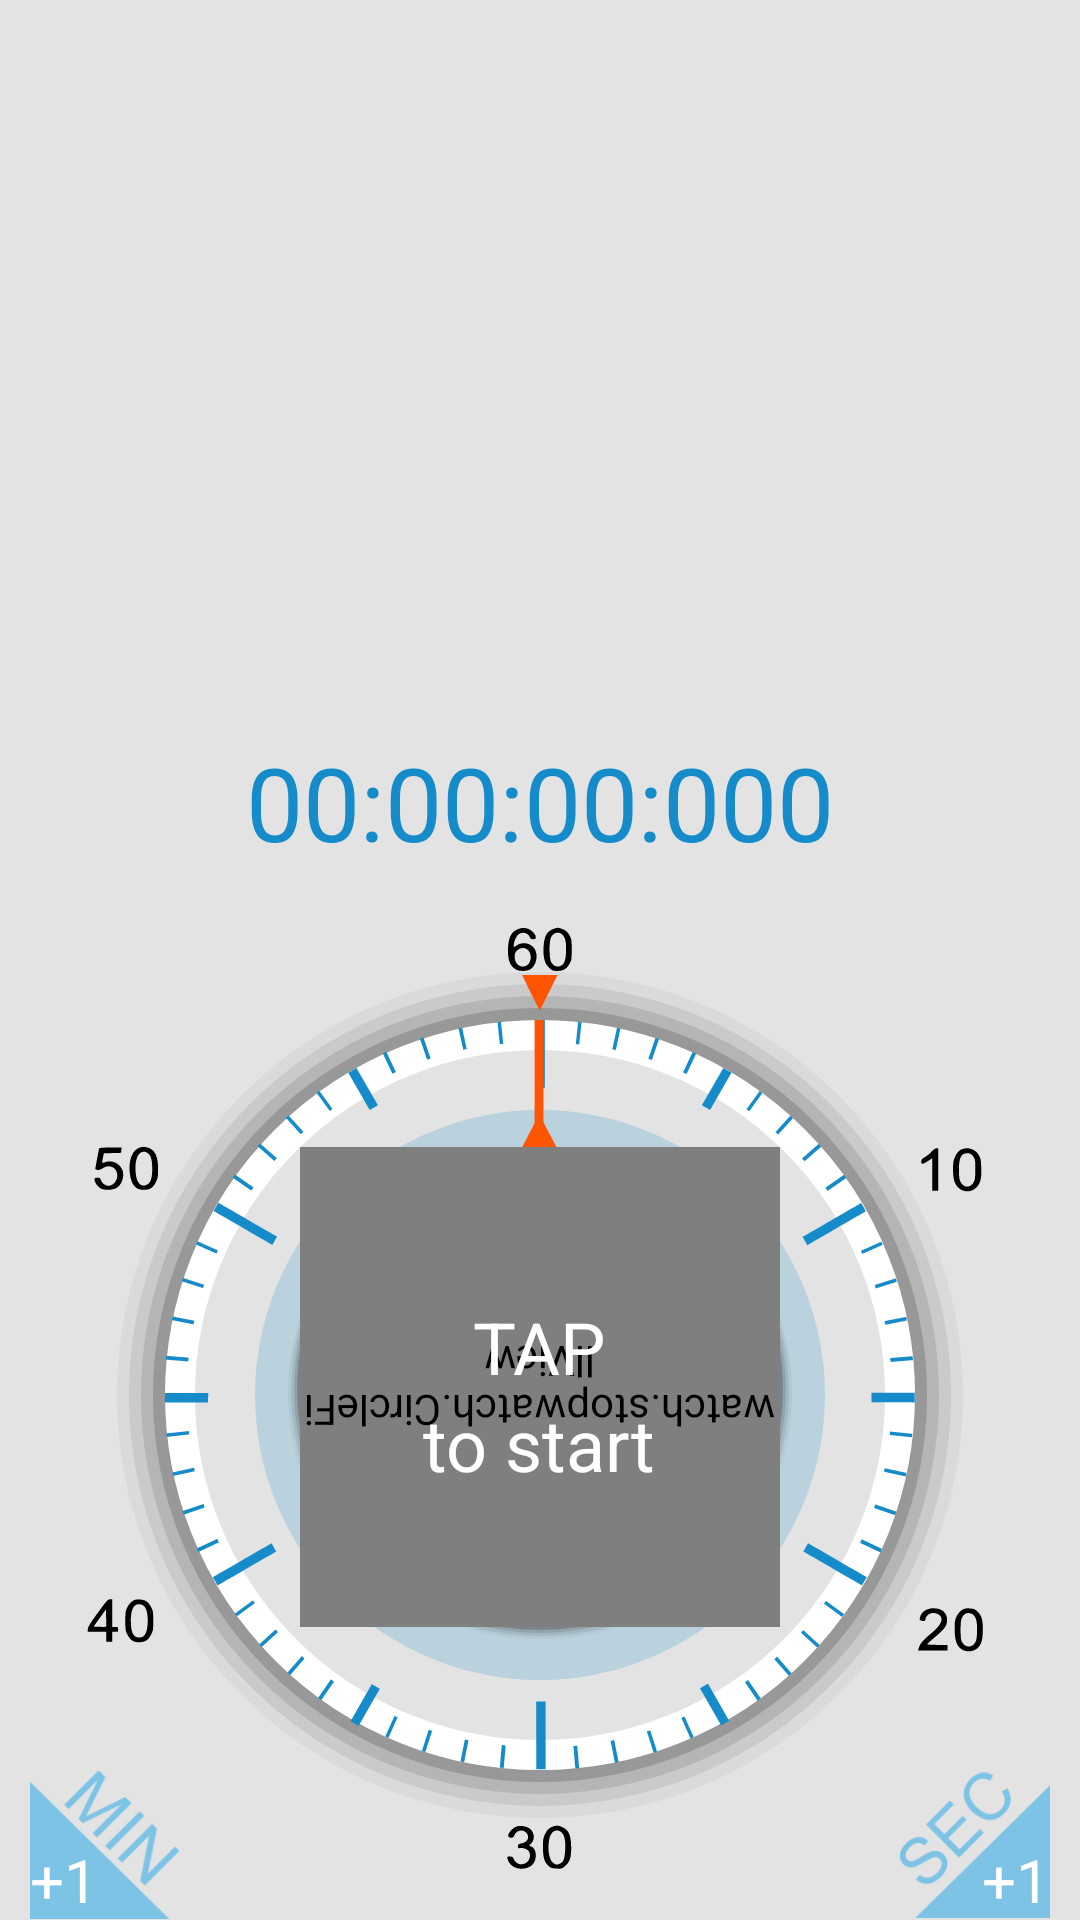

This screen was rendered from an Android layout file. Write that file and the resources it references.
<!-- AndroidManifest.xml: application theme AppTheme -->
<!-- res/layout/watch_layout.xml -->
<?xml version="1.0" encoding="utf-8"?>
<RelativeLayout xmlns:android="http://schemas.android.com/apk/res/android"
                xmlns:custom="http://schemas.android.com/apk/res-auto"
                android:orientation="vertical" android:layout_width="match_parent"
                android:layout_height="match_parent"
                android:background="?attr/background_color"
    >


    <FrameLayout
        android:id="@+id/clockLayout"
        android:layout_width="wrap_content"
        android:layout_height="wrap_content"
        android:layout_centerHorizontal="true"
        android:layout_alignParentBottom="true">

        <RelativeLayout
            android:layout_width="wrap_content"
            android:layout_height="wrap_content"
            android:layout_gravity="center_horizontal">

            <ImageView
                android:layout_width="@dimen/numbers_dimension"
                android:layout_height="@dimen/numbers_dimension"
                android:layout_alignParentStart="true"
                android:layout_alignParentTop="true"
                android:layout_gravity="center"
                android:background="@drawable/numbers"/>

            <FrameLayout
                android:layout_width="wrap_content"
                android:layout_height="wrap_content"
                android:layout_centerHorizontal="true"
                android:layout_centerVertical="true">

                <ImageView
                    android:id="@+id/imageView3"
                    android:layout_width="wrap_content"
                    android:layout_height="wrap_content"
                    android:layout_gravity="center"
                    android:background="@drawable/tick_list"/>

                <ImageView
                    android:layout_width="wrap_content"
                    android:layout_height="wrap_content"
                    android:layout_gravity="center_horizontal"
                    android:layout_marginTop="5dp"
                    android:background="@drawable/ic_triangle"/>
            </FrameLayout>

            <ImageView
                android:id="@+id/needle_list"
                android:layout_width="wrap_content"
                android:layout_height="wrap_content"
                android:layout_centerHorizontal="true"
                android:layout_centerVertical="true"
                android:layout_gravity="center"
                android:background="@drawable/needle_list"
                />

            <FrameLayout
                android:layout_width="@dimen/white"
                android:layout_height="@dimen/white"
                android:layout_centerHorizontal="true"
                android:layout_centerVertical="true">

                <ImageView
                    android:id="@+id/bigBtn"
                    android:layout_width="wrap_content"
                    android:layout_height="wrap_content"
                    android:layout_gravity="center"
                    android:background="@drawable/center"
                    android:soundEffectsEnabled="false"
                    android:onClick="btnCenter"/>

                <FrameLayout
                    android:layout_width="wrap_content"
                    android:layout_height="wrap_content"
                    android:layout_gravity="center"
                    android:paddingBottom="5dp">

                    <watch.stopwatch.CircleFillView
                        android:id="@+id/circleFillView"
                        android:layout_width="@dimen/center_dimension"
                        android:layout_height="@dimen/center_dimension"
                        android:background="@color/transparent"
                        android:rotation="180"
                        custom:fillColor="@color/colorAccent"
                        custom:strokeColor="@color/transparent"
                        custom:strokeWidth="0"
                        custom:value="0"/>
                </FrameLayout>
            </FrameLayout>
            <LinearLayout
                android:id="@+id/linearLayout2"
                android:layout_width="wrap_content"
                android:layout_height="wrap_content"
                android:layout_centerHorizontal="true"
                android:layout_centerVertical="true"
                android:orientation="vertical">

                <TextView
                    android:id="@+id/btn_text_mode"
                    android:layout_width="wrap_content"
                    android:layout_height="wrap_content"
                    android:layout_gravity="center_horizontal"
                    android:layout_weight="1"
                    android:text="@string/central_btn_tap"
                    android:textAlignment="center"
                    android:textAppearance="@style/TextAppearance.AppCompat"
                    android:textColor="@color/white"
                    android:textSize="24sp"/>

                <TextView
                    android:id="@+id/btn_text_action"
                    android:layout_width="wrap_content"
                    android:layout_height="wrap_content"

                    android:layout_gravity="center_horizontal"
                    android:layout_weight="1"
                    android:text="@string/central_btn_start"
                    android:textAlignment="center"
                    android:textAppearance="@style/TextAppearance.AppCompat"
                    android:textColor="@color/white"
                    android:textSize="24sp"/>

            </LinearLayout>
        </RelativeLayout>

        <RelativeLayout
            android:id="@+id/addTimeLayout"
            android:layout_width="match_parent"
            android:layout_height="wrap_content"
            android:layout_gravity="bottom"
            android:paddingEnd="10dp"
            android:paddingStart="10dp">

            <FrameLayout
                android:layout_alignParentStart="true"
                android:layout_width="wrap_content"
                android:layout_height="wrap_content">

                <ImageView
                    android:id="@+id/addMinBtn"
                    android:layout_width="wrap_content"
                    android:layout_height="wrap_content"
                    android:longClickable="true"
                    android:onClick="addMin"
                    android:src="@drawable/add_min_btn_selector" />

                <TextView
                    android:layout_width="wrap_content"
                    android:layout_height="wrap_content"
                    android:layout_gravity="bottom|start"
                    android:text="+1"
                    android:textColor="@color/white"
                    android:textSize="20sp"/>

            </FrameLayout>
            <FrameLayout
                android:layout_alignParentEnd="true"
                android:layout_width="wrap_content"
                android:layout_height="wrap_content">

                <ImageView
                    android:id="@+id/addSecBtn"
                    android:layout_width="wrap_content"
                    android:layout_height="wrap_content"
                    android:longClickable="true"
                    android:onClick="addSec"
                    android:src="@drawable/add_sec_btn_selector" />

                <TextView
                    android:layout_width="wrap_content"
                    android:layout_height="wrap_content"
                    android:layout_gravity="bottom|end"
                    android:text="+1"
                    android:textColor="@color/white"
                    android:textSize="20sp"/>
            </FrameLayout>

        </RelativeLayout>

    </FrameLayout>


    <TextView
        android:id="@+id/time_text"
        android:layout_width="wrap_content"
        android:layout_height="wrap_content"
        android:layout_above="@+id/clockLayout"
        android:layout_centerHorizontal="true"
        android:text="@string/time_default_stopwatch"
        android:textAppearance="@style/TextAppearance.AppCompat.Display1"
        android:textColor="@color/colorPrimary"/>

</RelativeLayout>
<!-- resources referenced by this layout -->
<resources>
  <color name="colorAccent">#FF5502</color>
  <color name="colorPrimary">#158cc9</color>
  <color name="transparent">#00ffffff</color>
  <color name="white">#ffffff</color>
  <dimen name="center_dimension">160dp</dimen>
  <dimen name="numbers_dimension">350dp</dimen>
  <dimen name="white">250dp</dimen>
  <!-- drawable add_min_btn_selector (drawable) -->
  <?xml version="1.0" encoding="utf-8"?>
  <selector xmlns:android="http://schemas.android.com/apk/res/android">
      <item android:state_enabled="false">
          <bitmap android:src="@drawable/ic_min" android:tint="@color/greyLight"/>
      </item>
      <item android:drawable="@drawable/ic_min"/>
  
  </selector>
  <!-- drawable add_sec_btn_selector (drawable) -->
  <?xml version="1.0" encoding="utf-8"?>
  <selector xmlns:android="http://schemas.android.com/apk/res/android">
      <item android:state_enabled="false">
          <bitmap android:src="@drawable/ic_sec" android:tint="@color/greyLight"/>
      </item>    <item android:drawable="@drawable/ic_sec"/>
  
  </selector>
  <!-- drawable ic_triangle (drawable) -->
  <vector android:height="12dp" android:viewportHeight="38.0"
      android:viewportWidth="45.0" android:width="12dp" xmlns:android="http://schemas.android.com/apk/res/android">
      <path android:fillColor="@color/colorAccent" android:pathData="M22.17,37.82C22.17,37.82 -0,-0 -0,-0C-0,-0 44.33,-0 44.33,-0C44.33,-0 22.17,37.82 22.17,37.82Z"/>
  </vector>
  <!-- drawable needle_list (drawable) -->
  <?xml version="1.0" encoding="utf-8"?>
  <layer-list xmlns:android="http://schemas.android.com/apk/res/android">
  
      <item>
          <shape android:shape="oval">
              <size android:height="@dimen/center_tick_dimension"
                  android:width="@dimen/center_tick_dimension"/>
          </shape>
      </item>
  
  
      <item android:drawable="@drawable/center_back"
          android:gravity="center"/>
  
      <item android:drawable="@drawable/needle"
          android:gravity="top|center"/>
  
  </layer-list>
  <!-- drawable tick_list (drawable) -->
  <?xml version="1.0" encoding="utf-8"?>
  <layer-list xmlns:android="http://schemas.android.com/apk/res/android">
      <item android:drawable="@drawable/tick_back"
      android:gravity="center"/>
  
      <item android:drawable="@drawable/ticks"
      android:gravity="center"/>
  
  </layer-list>
  <string name="central_btn_start">to start</string>
  <string name="central_btn_tap">TAP</string>
  <string name="time_default_stopwatch">00:00:00:000</string>
  <style name="AppTheme" parent="Theme.AppCompat.Light.NoActionBar">
          
          <item name="colorPrimary">@color/colorPrimary</item>
          <item name="colorPrimaryDark">@color/colorPrimary</item>
          <item name="colorAccent">@color/colorPrimary</item>
          <item name="android:navigationBarColor">@color/colorPrimary</item>
          <item name="background_color">@color/background_color</item>
          <item name="background_color_blurr">@color/background_color_blurr</item>
          <item name="numbers_color">@color/black</item>
          <item name="settings_background">@color/colorPrimaryLight</item>
      </style>
  <color name="greyLight">#979797</color>
  <dimen name="center_tick_dimension">250dp</dimen>
  <!-- drawable center_back (drawable) -->
  <?xml version="1.0" encoding="utf-8"?>
  <shape xmlns:android="http://schemas.android.com/apk/res/android"
      android:shape="oval">
      <solid android:color="@color/light_blue"/>
      <size android:height="@dimen/center_back_dimension"
          android:width="@dimen/center_back_dimension"/>
  
  </shape>
  <color name="background_color">#e3e3e3</color>
  <color name="background_color_blurr">#dae3e3e3</color>
  <color name="black">#000000</color>
  <color name="colorPrimaryLight">#64bce9</color>
  <color name="light_blue">#bad2de</color>
  <dimen name="center_back_dimension">190dp</dimen>
  <dimen name="needleH">65dp</dimen>
  <dimen name="needleW">35dp</dimen>
</resources>
